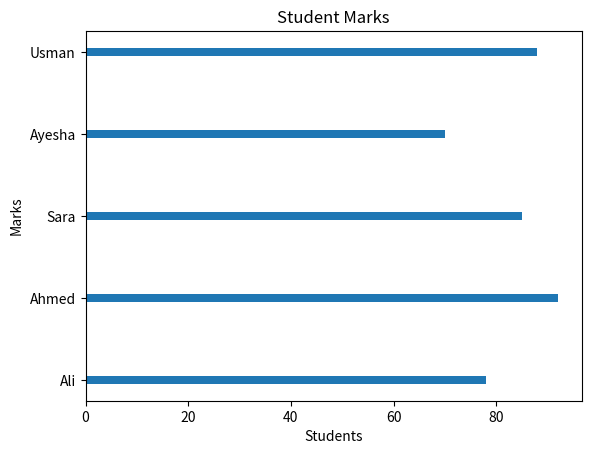

Generate this figure with matplotlib:
## Import Required Library

import matplotlib.pyplot as plt

## Create Data

students = ["Ali", "Ahmed", "Sara", "Ayesha", "Usman"]

marks = [78, 92, 85, 70, 88]

### Explanation

# **students** contains the names of the students.

# **marks** contains the marks obtained by each student.

# Each student is matched with a corresponding mark.

# Example:
# Ali = 78
# Ahmed = 92
# Sara = 85
# Ayesha = 70
# Usman = 88


## Create Horizontal Bar Chart

plt.barh(students, marks, height=0.1)

### Explanation

# **plt.barh()** is used to create a horizontal bar chart.

# **students** are displayed on the Y-axis.

# **marks** are displayed on the X-axis.

# Each horizontal bar represents the marks
# of one student.

# **height=0.1** sets the thickness of each bar.

# Smaller values create thinner bars,
# while larger values create thicker bars.


## Add Graph Title

plt.title("Student Marks")

### Explanation

# **plt.title()** adds a title to the graph.

# The title of this graph is "Student Marks".

# It helps identify what the graph represents.


## Add X-Axis Label

plt.xlabel("Students")

### Explanation

# **plt.xlabel()** adds a label to the X-axis.

# In this graph, the X-axis contains the marks values.

# A better label would be **"Marks"** because
# marks are displayed horizontally.


## Add Y-Axis Label

plt.ylabel("Marks")

### Explanation

# **plt.ylabel()** adds a label to the Y-axis.

# In this graph, the Y-axis contains student names.

# A better label would be **"Students"** because
# student names are displayed vertically.


## Display Graph

plt.show()

### Explanation

# **plt.show()** displays the graph window.

# It renders the graph and makes it visible
# to the user.

# Without this command, the graph may not appear.


## Summary

# This program performs the following steps:

# - Import the Matplotlib library.

# - Create student and marks data.

# - Create a horizontal bar chart.

# - Set the bar height to 0.1.

# - Add a graph title.

# - Add labels for the X-axis and Y-axis.

# - Display the graph on the screen.

# - Compare students' marks using horizontal bars.
